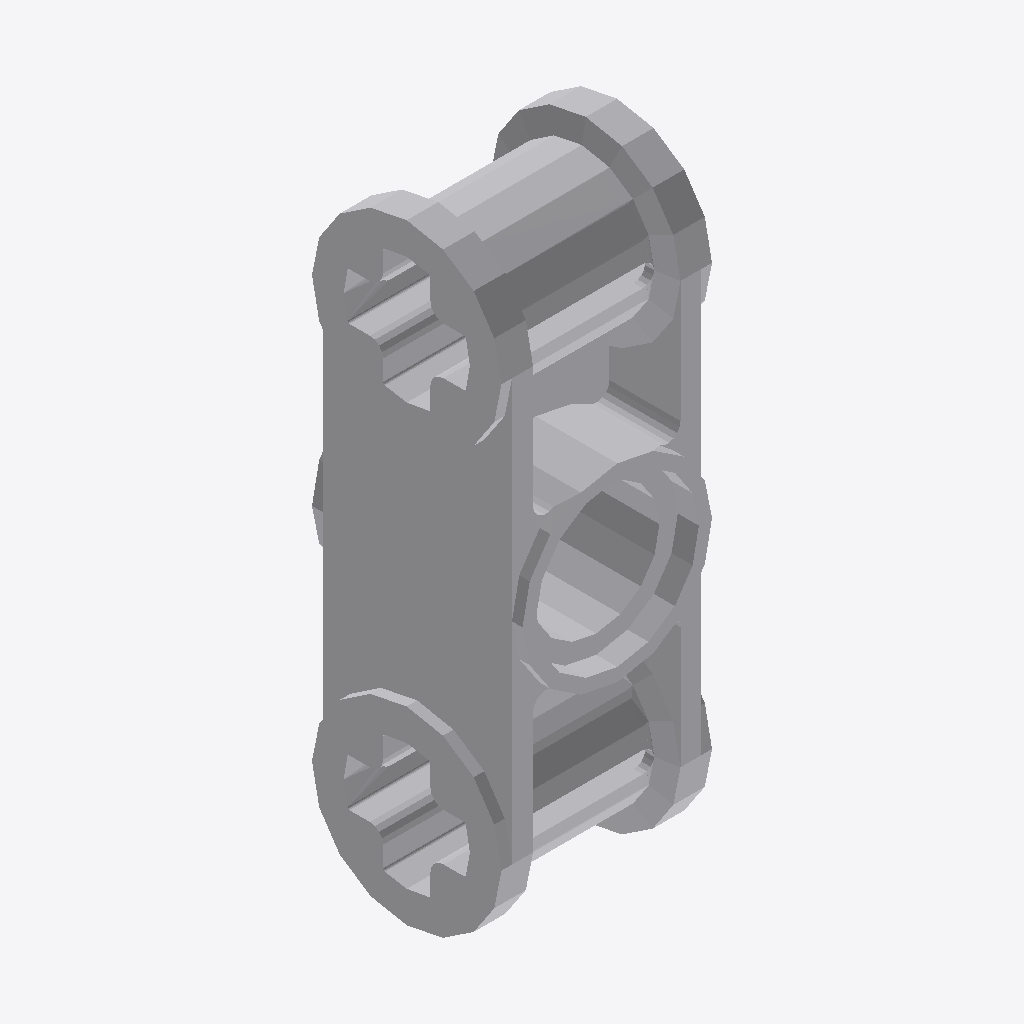
Isometric view of an IFC building model (IFC-SPF (STEP), schema IFC2X3, length unit millimetre), seen from the south-west, elements coloured by IFC class: 1 other element (light grey).
Extent 0.008 m × 0.008 m × 0.023 m (x, y, z). Elements (1): 1 IfcBuildingElementProxy.

HEADER;
FILE_DESCRIPTION(('Unknown'),'2;1');
FILE_NAME('ClGray_4211621_MCM','2025-07-21T23:51:47+02:00',('Unknown'),('Unknown'),'ST-DEVELOPER v19.4','Unknown','OpenTools');
FILE_SCHEMA(('IFC2X3'));
ENDSEC;
DATA;
#4029=IFCPROJECT('07hUkdHgGydfWsFJH56q5B',#5082,'ClGray_4211621_MCM',' ',' ',' ',' ',(#5077),#4030);
#20=IFCBUILDING('3G2N19bOG__grq1LV0cQPU',#5082,'Default Building',$,$,#18,$,$,.ELEMENT.,0.0,0.0,$);
#14=IFCBUILDINGELEMENTPROXY('2GP_XOK7Wq1Pa1NGQTVWHM',#5082,'ClGray_4211621_MCM',' ','ClGray_4211621_MCM',#19,#15,' ',.ELEMENT.);
ENDSEC;
